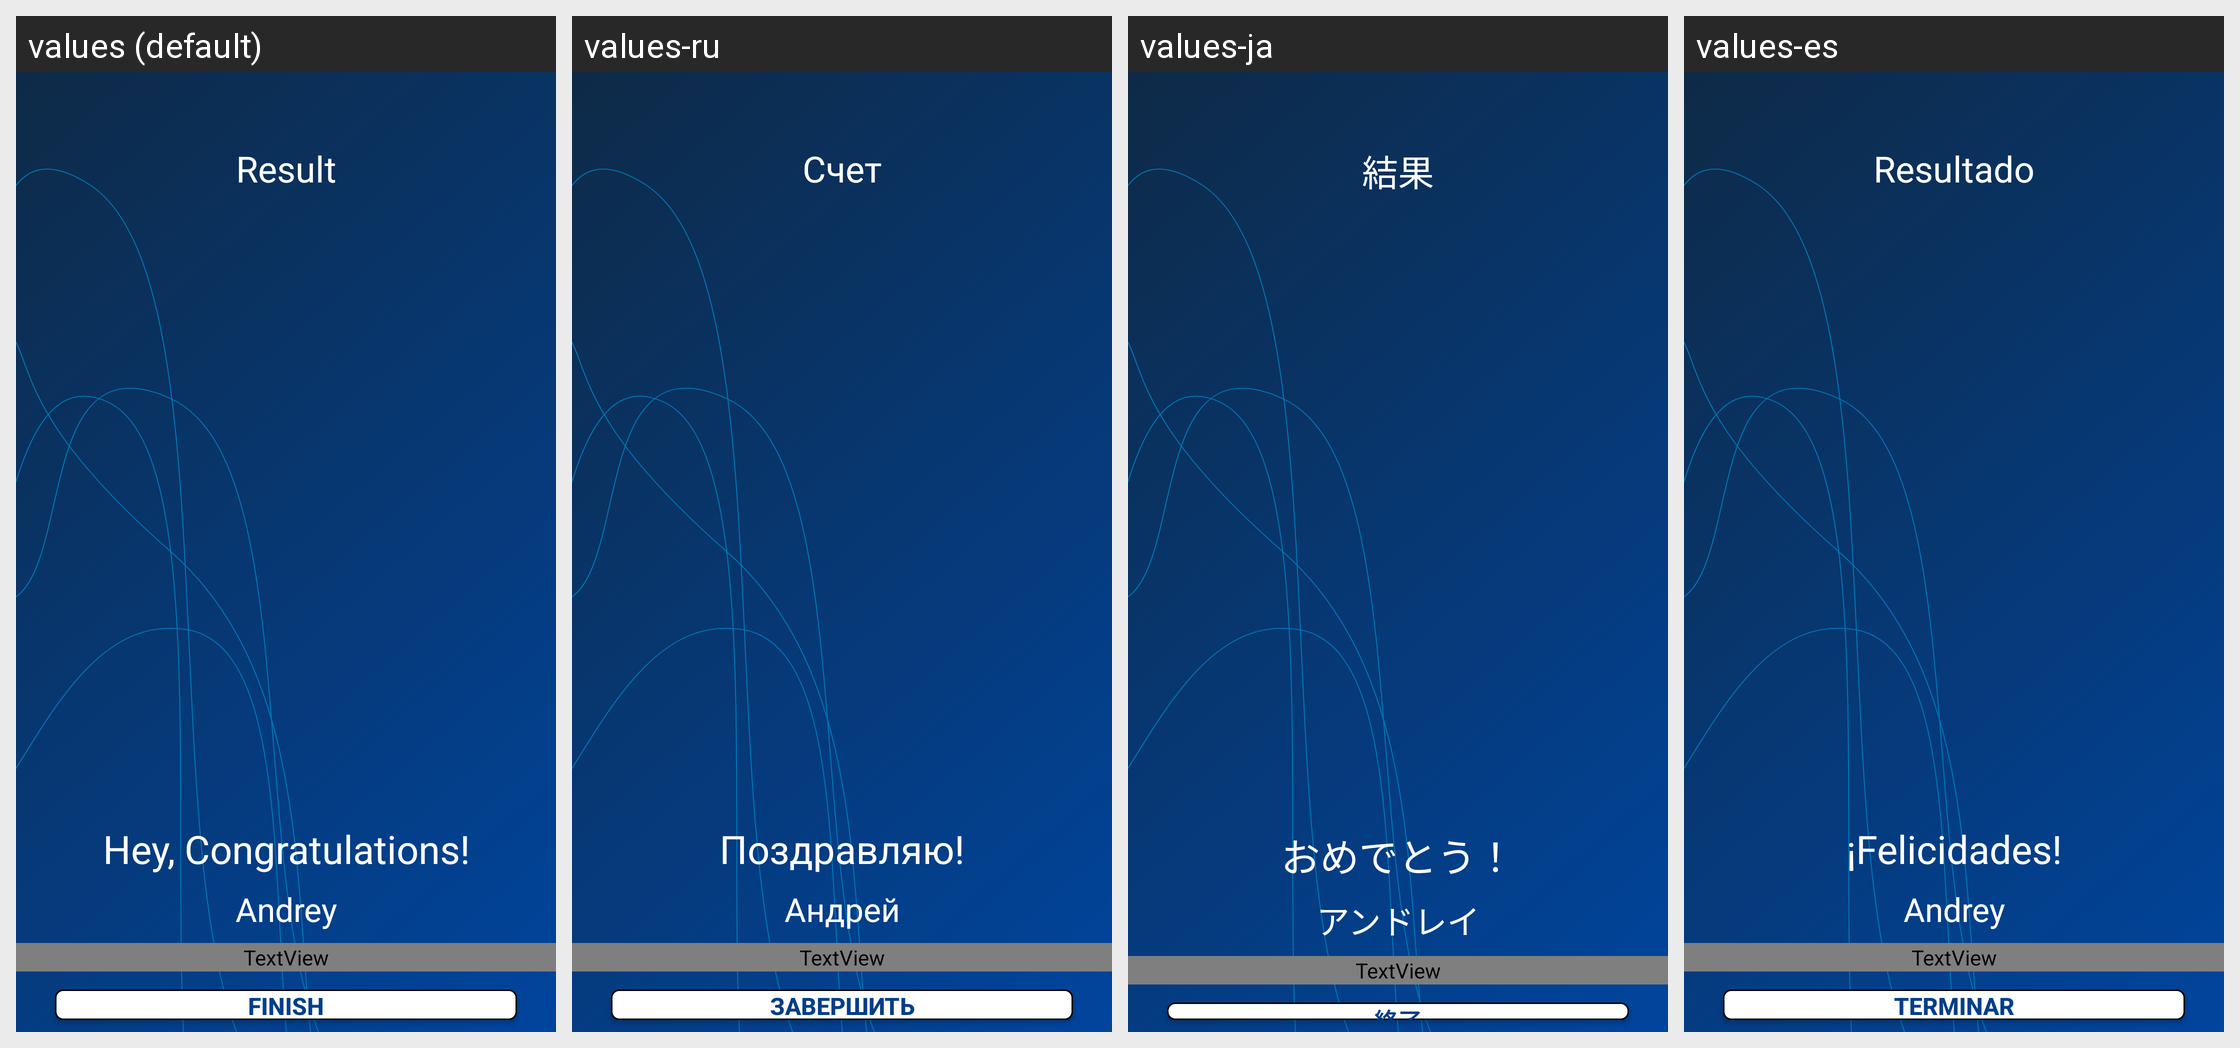

Translations of the strings shown on this Android screen, per locale in the grid:
Android screen res/layout/activity_result.xml rendered under 4 locales, left to right: values (default), values-ru, values-ja, values-es. Device: Nexus 5 (rendered at 1080×1920; each locale shown at half size, 540×960, under a caption strip naming it); theme Theme.Quiz.
Other locales in the repository, not shown: values-de, values-fr, values-it, values-zh-rCN.
Strings drawn on this screen, with the default value and each locale's value (text and hints the layout hard-codes appear in the picture but are not listed):

result_header
  values: Result
  values-ru: Счет
  values-ja: 結果
  values-es: Resultado

result_congrats
  values: Hey, Congratulations!
  values-ru: Поздравляю!
  values-ja: おめでとう！
  values-es: ¡Felicidades!

result_name
  values: Andrey
  values-ru: Андрей
  values-ja: アンドレイ
  values-es: Andrey

finish_button_text
  values: Finish
  values-ru: Завершить
  values-ja: 終了
  values-es: Terminar
